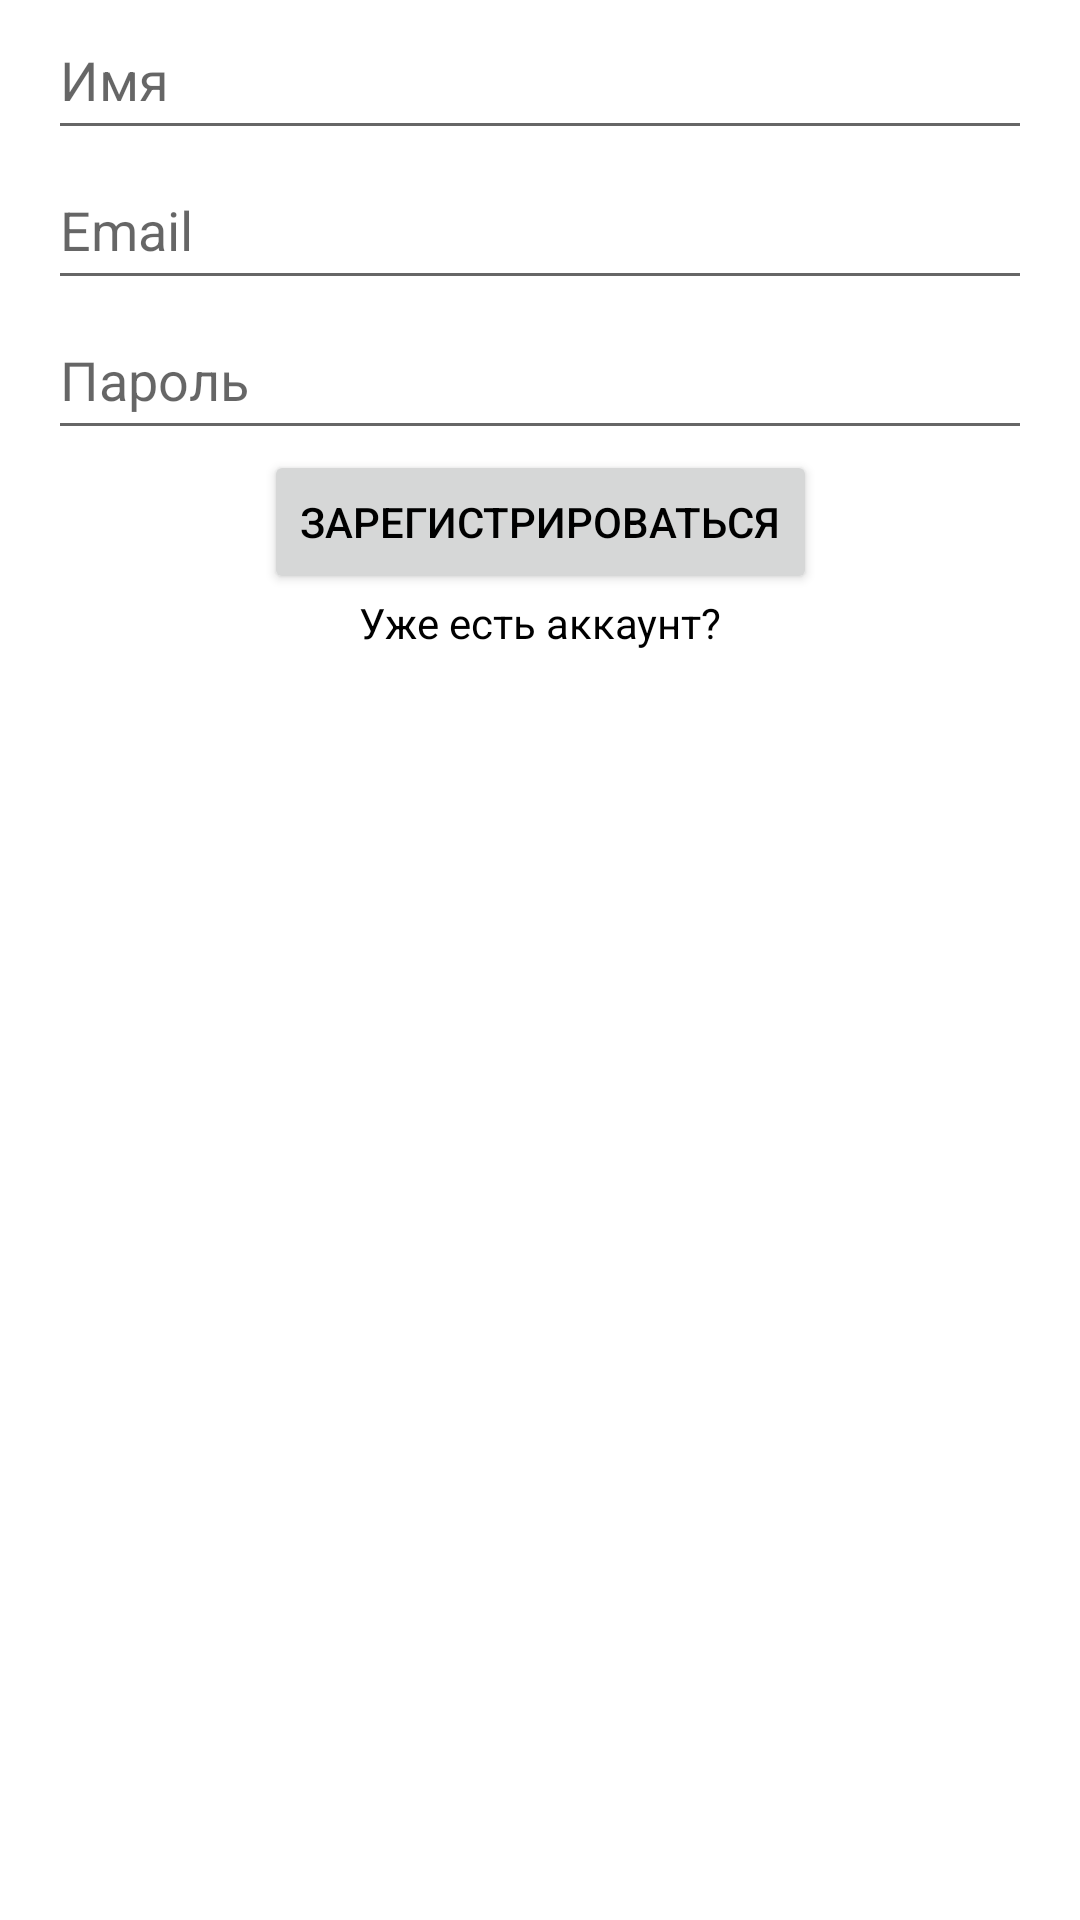

Android layout source for this screen:
<!-- AndroidManifest.xml: application theme Theme.CarSales -->
<!-- res/layout/fragment_register.xml -->
<?xml version="1.0" encoding="utf-8"?>
<FrameLayout xmlns:android="http://schemas.android.com/apk/res/android"
    xmlns:app="http://schemas.android.com/apk/res-auto"
    xmlns:tools="http://schemas.android.com/tools"
    android:layout_width="match_parent"
    android:layout_height="match_parent"
    tools:context=".auth.RegisterFragment">

    <androidx.constraintlayout.widget.ConstraintLayout
        android:layout_width="match_parent"
        android:layout_height="match_parent">

        <EditText
            android:id="@+id/usernameRegister"
            android:layout_width="0dp"
            android:layout_height="50dp"
            android:layout_marginStart="16dp"
            android:layout_marginEnd="16dp"
            android:ems="10"
            android:hint="@string/name"
            android:inputType="textPersonName"
            app:layout_constraintEnd_toEndOf="parent"
            app:layout_constraintStart_toStartOf="parent"
            app:layout_constraintTop_toTopOf="parent" />

        <EditText
            android:id="@+id/emailRegister"
            android:layout_width="0dp"
            android:layout_height="50dp"
            android:ems="10"
            android:hint="@string/email"
            android:inputType="textEmailAddress"
            app:layout_constraintEnd_toEndOf="@+id/usernameRegister"
            app:layout_constraintStart_toStartOf="@+id/usernameRegister"
            app:layout_constraintTop_toBottomOf="@+id/usernameRegister" />

        <EditText
            android:id="@+id/passwordRegister"
            android:layout_width="0dp"
            android:layout_height="50dp"
            android:ems="10"
            android:hint="@string/password"
            android:inputType="textPassword"
            app:layout_constraintEnd_toEndOf="@+id/emailRegister"
            app:layout_constraintStart_toStartOf="@+id/emailRegister"
            app:layout_constraintTop_toBottomOf="@+id/emailRegister" />

        <Button
            android:id="@+id/registerButton"
            android:layout_width="wrap_content"
            android:layout_height="wrap_content"
            android:text="@string/register"
            app:layout_constraintEnd_toEndOf="@+id/passwordRegister"
            app:layout_constraintStart_toStartOf="@+id/passwordRegister"
            app:layout_constraintTop_toBottomOf="@+id/passwordRegister" />

        <TextView
            android:id="@+id/goToLogin"
            android:layout_width="wrap_content"
            android:layout_height="wrap_content"
            android:text="@string/go_to_login"
            app:layout_constraintEnd_toEndOf="@+id/registerButton"
            app:layout_constraintStart_toStartOf="@+id/registerButton"
            app:layout_constraintTop_toBottomOf="@+id/registerButton" />

    </androidx.constraintlayout.widget.ConstraintLayout>
</FrameLayout>
<!-- resources referenced by this layout -->
<resources>
  <string name="email">Email</string>
  <string name="go_to_login">Уже есть аккаунт?</string>
  <string name="name">Имя</string>
  <string name="password">Пароль</string>
  <string name="register">Зарегистрироваться</string>
  <style name="Theme.CarSales" parent="Theme.MaterialComponents.DayNight">
          
          <item name="colorPrimary">@color/green_700</item>
          <item name="colorPrimaryVariant">@color/green_700</item>
          <item name="colorOnPrimary">@color/black</item>
          
          <item name="colorSecondary">@color/teal_200</item>
          <item name="colorSecondaryVariant">@color/teal_700</item>
          <item name="colorOnSecondary">@color/black</item>
          
          <item name="android:statusBarColor">?attr/colorPrimaryVariant</item>
          <item name="android:textColor">@color/black</item>
          
      </style>
  <color name="green_700">#00a77c</color>
  <color name="black">#FF000000</color>
  <color name="teal_200">#FF03DAC5</color>
  <color name="teal_700">#FF018786</color>
</resources>
